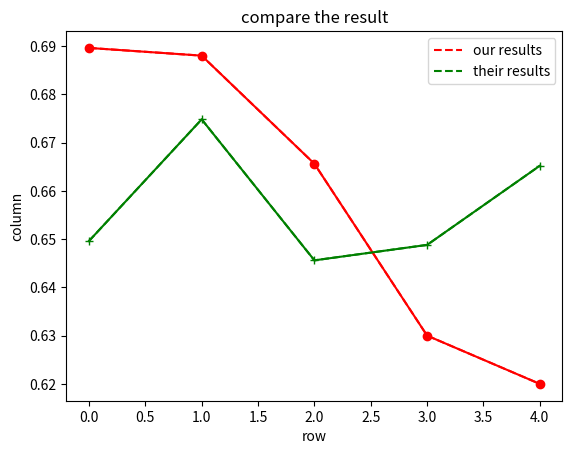

Write the Python code that produced this figure.
import numpy as np
import matplotlib.pyplot as plt

# x1=[20,33,51,79,101,121,132,145,162,182,203,219,232,243,256,270,287,310,325]
# y1=[49,48,48,48,48,87,106,123,155,191,233,261,278,284,297,307,341,319,341]
# x2=[31,52,73,92,101,112,126,140,153,175,186,196,215,230,240,270,288,300]
# y2=[48,48,48,48,49,89,162,237,302,378,443,472,522,597,628,661,690,702]
# x3=[30,50,70,90,105,114,128,137,147,159,170,180,190,200,210,230,243,259,284,297,311]
# y3=[48,48,48,48,66,173,351,472,586,712,804,899,994,1094,1198,1360,1458,1578,1734,1797,1892]
#
#
#
# x=np.arange(20,350)
# l1=plt.plot(x1,y1,'r--',label='type1')
# l2=plt.plot(x2,y2,'g--',label='type2')
# l3=plt.plot(x3,y3,'b--',label='type3')
# plt.plot(x1,y1,'ro-',x2,y2,'g+-',x3,y3,'b^-')
# plt.title('The Lasers in Three Conditions')
# plt.xlabel('row')
# plt.ylabel('column')
# plt.legend()
# plt.show()

def N5K3():
    x = [0, 1, 2, 3, 4]
    my_cora_full = [0.6896, 0.688, 0.6655999999999999, 0.6300000000000001, 0.6200000000000001]
    cora_full = [0.6496000000000001, 0.6748000000000001, 0.6456000000000001, 0.6487999999999999, 0.6652]
    l1 = plt.plot(x, my_cora_full, 'r--', label='our results')
    l2 = plt.plot(x, cora_full, 'g--', label='their results')
    plt.plot(x, my_cora_full, 'ro-', x, cora_full, 'g+-')
    plt.title('compare the result')
    plt.xlabel('row')
    plt.ylabel('column')
    plt.legend()
    plt.show()

N5K3()